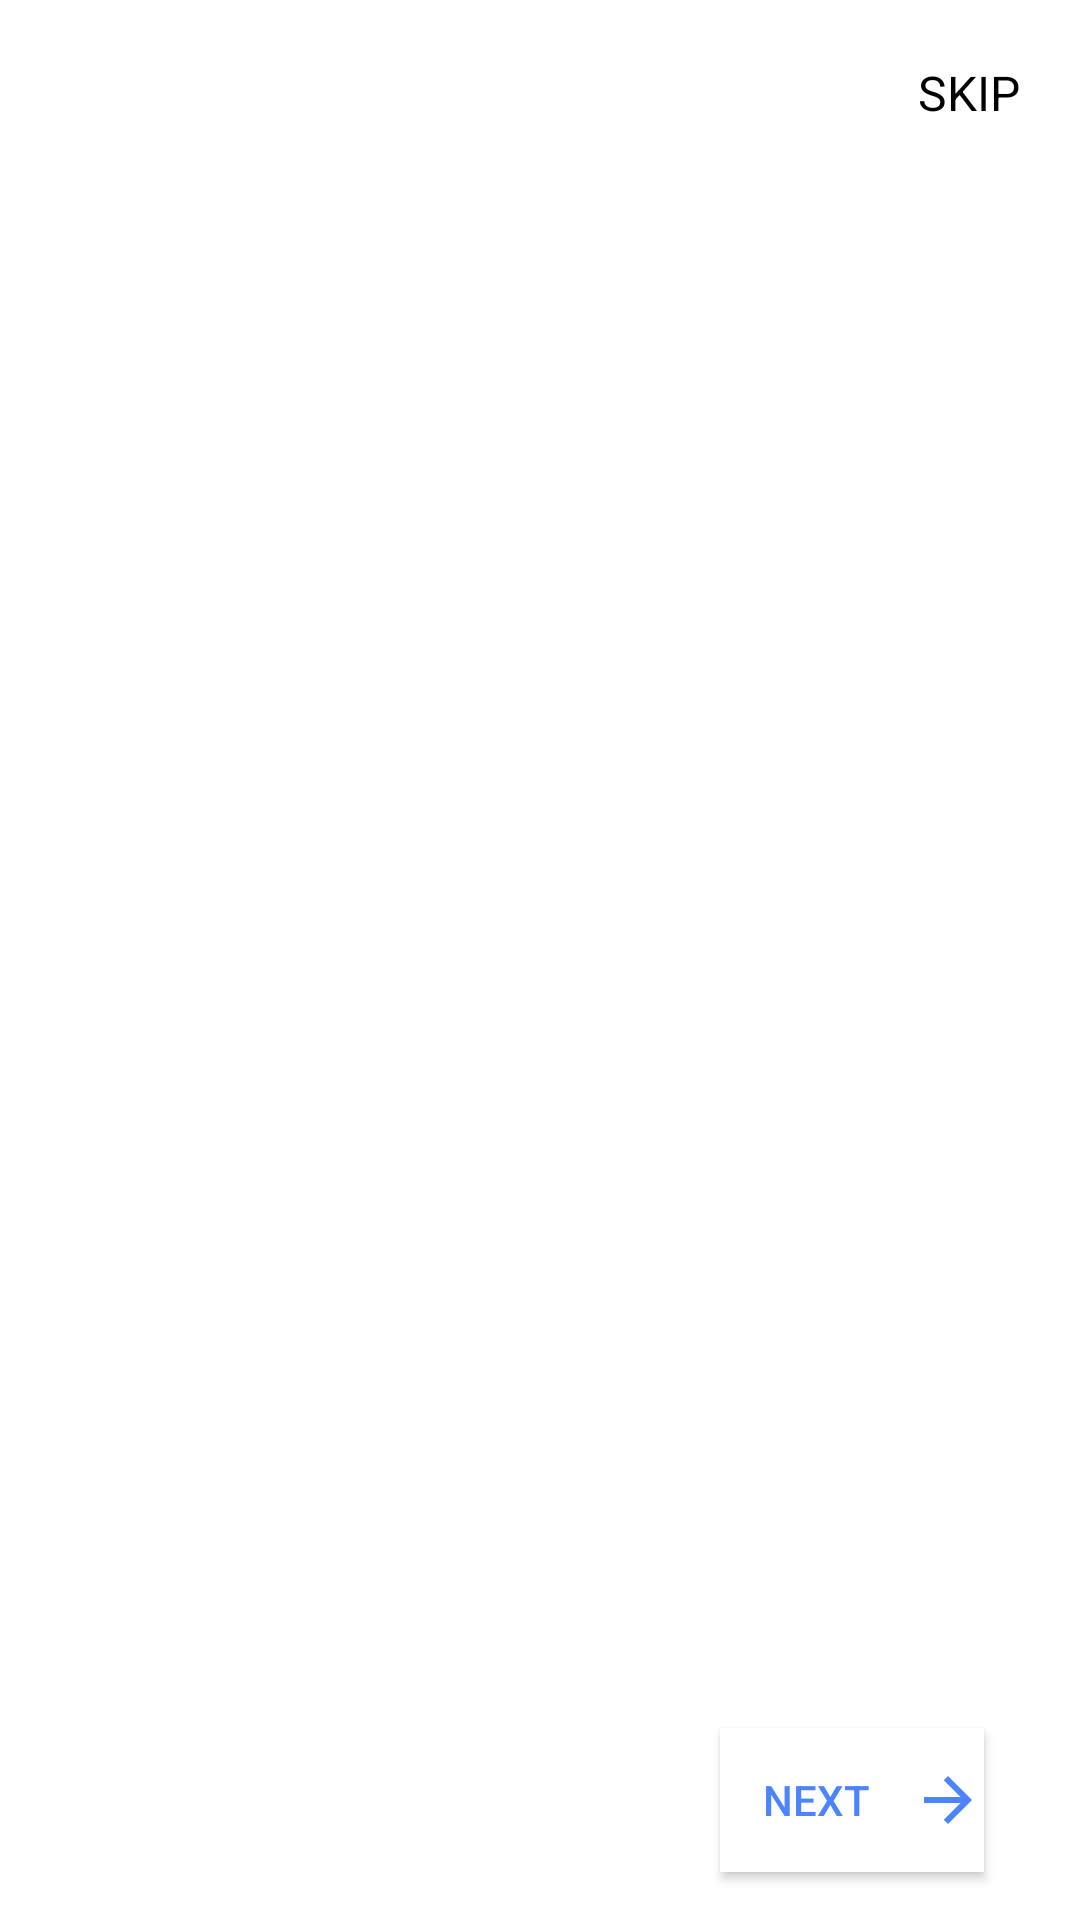

The Android layout XML behind this screen, and the referenced resources:
<!-- AndroidManifest.xml: application theme AppTheme -->
<!-- res/layout/activity_intro_screen.xml -->
<?xml version="1.0" encoding="utf-8"?>

<androidx.constraintlayout.widget.ConstraintLayout xmlns:android="http://schemas.android.com/apk/res/android"
    xmlns:app="http://schemas.android.com/apk/res-auto"
    xmlns:tools="http://schemas.android.com/tools"
    android:layout_width="match_parent"
    android:layout_height="match_parent"
    android:background="#fff"
    tools:context="com.enjoy.celebrations.Intro.IntroScreen">

    <Button
        android:id="@+id/introGetStarted"
        android:layout_width="132dp"
        android:layout_height="wrap_content"
        android:layout_marginBottom="20dp"
        android:background="@drawable/btn_gradient_style"
        android:text="Get Started"
        android:textColor="#fff"
        android:visibility="gone"
        app:layout_constraintBottom_toBottomOf="@+id/introViewPager"
        app:layout_constraintEnd_toEndOf="parent"
        app:layout_constraintHorizontal_bias="0.5"
        app:layout_constraintStart_toStartOf="parent" />


    <androidx.viewpager.widget.ViewPager
        android:id="@+id/introViewPager"
        android:layout_width="0dp"
        android:layout_height="0dp"
        android:layout_marginStart="1dp"
        android:layout_marginTop="1dp"
        android:layout_marginEnd="1dp"
        app:layout_constraintBottom_toTopOf="@+id/introTabLayout"
        app:layout_constraintEnd_toEndOf="parent"
        app:layout_constraintStart_toStartOf="parent"
        app:layout_constraintTop_toTopOf="parent">

    </androidx.viewpager.widget.ViewPager>

    <Button
        android:id="@+id/introNextButton"
        android:layout_width="wrap_content"
        android:layout_height="wrap_content"
        android:layout_marginEnd="32dp"
        android:layout_marginRight="32dp"
        android:layout_marginBottom="16dp"
        android:background="#fff"
        android:drawableRight="@drawable/ic_arrow_forward_blue_24dp"
        android:drawableTint="@color/gradient_start_color"
        android:text="Next"
        android:textColor="@color/gradient_start_color"
        app:layout_constraintBottom_toBottomOf="parent"
        app:layout_constraintEnd_toEndOf="parent" />

    <com.google.android.material.tabs.TabLayout

        android:id="@+id/introTabLayout"
        android:layout_width="wrap_content"
        android:layout_height="wrap_content"
        android:layout_marginStart="60dp"
        android:layout_marginBottom="16dp"
        app:layout_constraintBottom_toBottomOf="parent"
        app:layout_constraintStart_toStartOf="parent"
        app:tabBackground="@drawable/indicator_selector">


    </com.google.android.material.tabs.TabLayout>

    <TextView
        android:id="@+id/introTextView"
        android:layout_width="wrap_content"
        android:layout_height="wrap_content"
        android:layout_margin="20dp"
        android:layout_marginTop="1dp"
        android:onClick="introSkipText"
        android:text="SKIP"
        android:textColor="#000000"
        android:textSize="16dp"
        app:layout_constraintEnd_toEndOf="parent"
        app:layout_constraintTop_toTopOf="parent" />


</androidx.constraintlayout.widget.ConstraintLayout>
<!-- resources referenced by this layout -->
<resources>
  <color name="gradient_start_color">#4c84ff</color>
  <!-- drawable ic_arrow_forward_blue_24dp (drawable) -->
  <vector android:height="24dp" android:tint="#4C84FF"
      android:viewportHeight="24.0" android:viewportWidth="24.0"
      android:width="24dp" xmlns:android="http://schemas.android.com/apk/res/android">
      <path android:fillColor="#FF000000" android:pathData="M12,4l-1.41,1.41L16.17,11H4v2h12.17l-5.58,5.59L12,20l8,-8z"/>
  </vector>
  <style name="AppTheme" parent="Theme.AppCompat.Light.NoActionBar">
          
          <item name="colorPrimary">#FF0303</item>
          <item name="colorPrimaryDark">#42ADFF</item>
          <item name="colorAccent">#000000</item>
      </style>
</resources>
